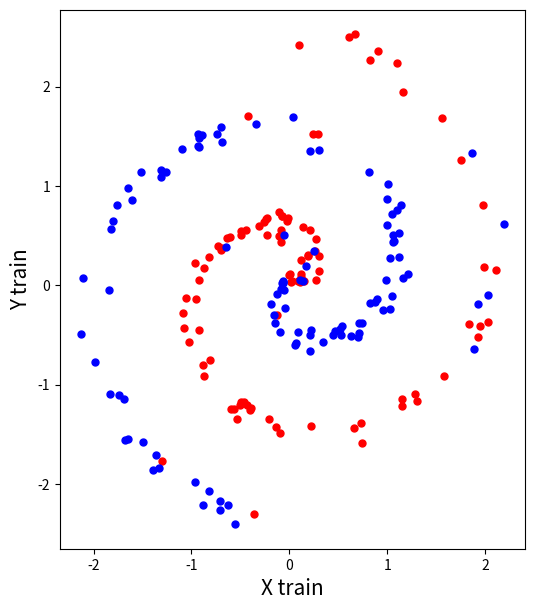

Write Python code to recreate this figure. (Note: this script raises an exception after producing the figure.)
import random
import numpy as np
import math
import matplotlib.pyplot as plt

def Training_set_spirale(a, b, Ntrain, Nval, Ntest, p_error):

    n = 0
    N = Ntrain+Nval+Ntest
    Data = np.zeros([N,2])
    Labels = np.zeros([N,1])

    for n in range(0,N):

        # define the data points. The label depends on the value of the random
        # variable l and will define to which arm the point will be allocated.
        Theta = random.uniform(0, 10*math.pi)
        r = a*Theta+b;
        label = random.uniform(0, 1)

        Data[n,0] = (r+random.uniform(-.5, .5))*math.cos(r)
        Data[n,1] = (r+random.uniform(-.5, .5))*math.sin(r)

        if label < 0.5 :
            Labels[n,0] = 0
            Data[n,0] = (r+random.uniform(-.5, .5))*math.cos(r)
            Data[n,1] = (r+random.uniform(-.5, .5))*math.sin(r)
        else :
            Labels[n,0] = 1
            Data[n,0] = -(r+random.uniform(-.5, .5))*math.cos(r)
            Data[n,1] = -(r+random.uniform(-.5, .5))*math.sin(r)

        # according to the value of the random variable e, the label will be
        # inverted in order to introduce random errors in the data set
        error = random.uniform(0, 1)
        if error > 1 - p_error:
          Labels[n,0] = 1 - Labels[n,0]

    Training_data = Data[:Ntrain,]
    Training_label = Labels[:Ntrain,]
    Validation_data = Data[Ntrain+1:Ntrain+Nval,]
    Validation_label = Labels[Ntrain+1:Ntrain+Nval,]
    Testing_data = Data[Ntrain+Nval+1:N,]
    Testing_label = Labels[Ntrain+Nval+1:N,]

    return Training_data, Testing_data, Validation_data, Training_label, Validation_label, Testing_label

def Training_set_clusters(N):

    n = 0
    Data = np.zeros([N+400,2])
    Labels = np.zeros([N+400,1])

a = 0.25;
b = 0;
error_probability = 0.1
Ntrain = 200
Nval = 100
Ntest = 1000

Training_data, Testing_data, Validation_data, Training_label, Validation_label, Testing_label = Training_set_spirale(a, b, Ntrain, Nval, Ntest, error_probability)

# normalize the data
# ------------------
E = np.mean(Training_data)
Std = np.std(Training_data)

Training_data = (Training_data-E)/Std
Testing_data = (Testing_data-E)/Std
Validation_data = (Validation_data-E)/Std

# sort the data according to their class
# --------------------------------------

Idx_class_0 = Training_label==0
Idx_class_1 = Training_label==1

X0 = Training_data[Idx_class_0[:,0],0]
Y0 = Training_data[Idx_class_0[:,0],1]
X1 = Training_data[Idx_class_1[:,0],0]
Y1 = Training_data[Idx_class_1[:,0],1]

plt.rcParams['figure.figsize'] = (6,7) # Make the figures a bit bigger
plt.plot(X0, Y0, 'r.', ms=10)
plt.plot(X1, Y1, 'b.', ms=10)
plt.xlabel('X train', fontsize=15)
plt.ylabel('Y train', fontsize=15)
plt.show()

model = ...

history = ...

Results = model.predict(Testing_data)

X0 = []
X1 = []
Y0 = []
Y1 = []
for n in range(len(Results)):

    if Results[n]<=0.5:
        X0.append(Testing_data[n,0])
        Y0.append(Testing_data[n,1])
    else:
        X1.append(Testing_data[n,0])
        Y1.append(Testing_data[n,1])

plt.rcParams['figure.figsize'] = (6,7) # Make the figures a bit bigger
plt.plot(X0, Y0, 'r.', ms=10)
plt.plot(X1, Y1, 'b.', ms=10)
plt.xlabel('X test', fontsize=15)
plt.ylabel('Y test', fontsize=15)
plt.show()

Predication_accuracy = model.evaluate(Testing_data, Testing_label)
print(Predication_accuracy)

history_dict = history.history
print( history_dict.keys() )

acc_values = history_dict['accuracy']
val_acc_values = history_dict['val_accuracy']

n = len(acc_values)
epochs = range(1, n+1)

plt.rcParams['figure.figsize'] = (6,6)
plt.plot(epochs, acc_values, 'bo', label='Training acc')
plt.plot(epochs, val_acc_values, 'b', label='Validation acc')
plt.title('Training and validation accuracy')
plt.xlabel('Epochs', fontsize=15)
plt.ylabel('Accuracy', fontsize=15)
plt.legend()
plt.show()

loss_values = history_dict['loss']
val_loss_values = history_dict['val_loss']

plt.rcParams['figure.figsize'] = (6,6)
plt.plot(epochs, loss_values, 'bo', label='Training loss')
plt.plot(epochs, val_loss_values, 'b', label='Validation loss')
plt.title('Training and validation loss')
plt.xlabel('Epochs', fontsize=15)
plt.ylabel('Loss', fontsize=15)
plt.legend()
plt.show()